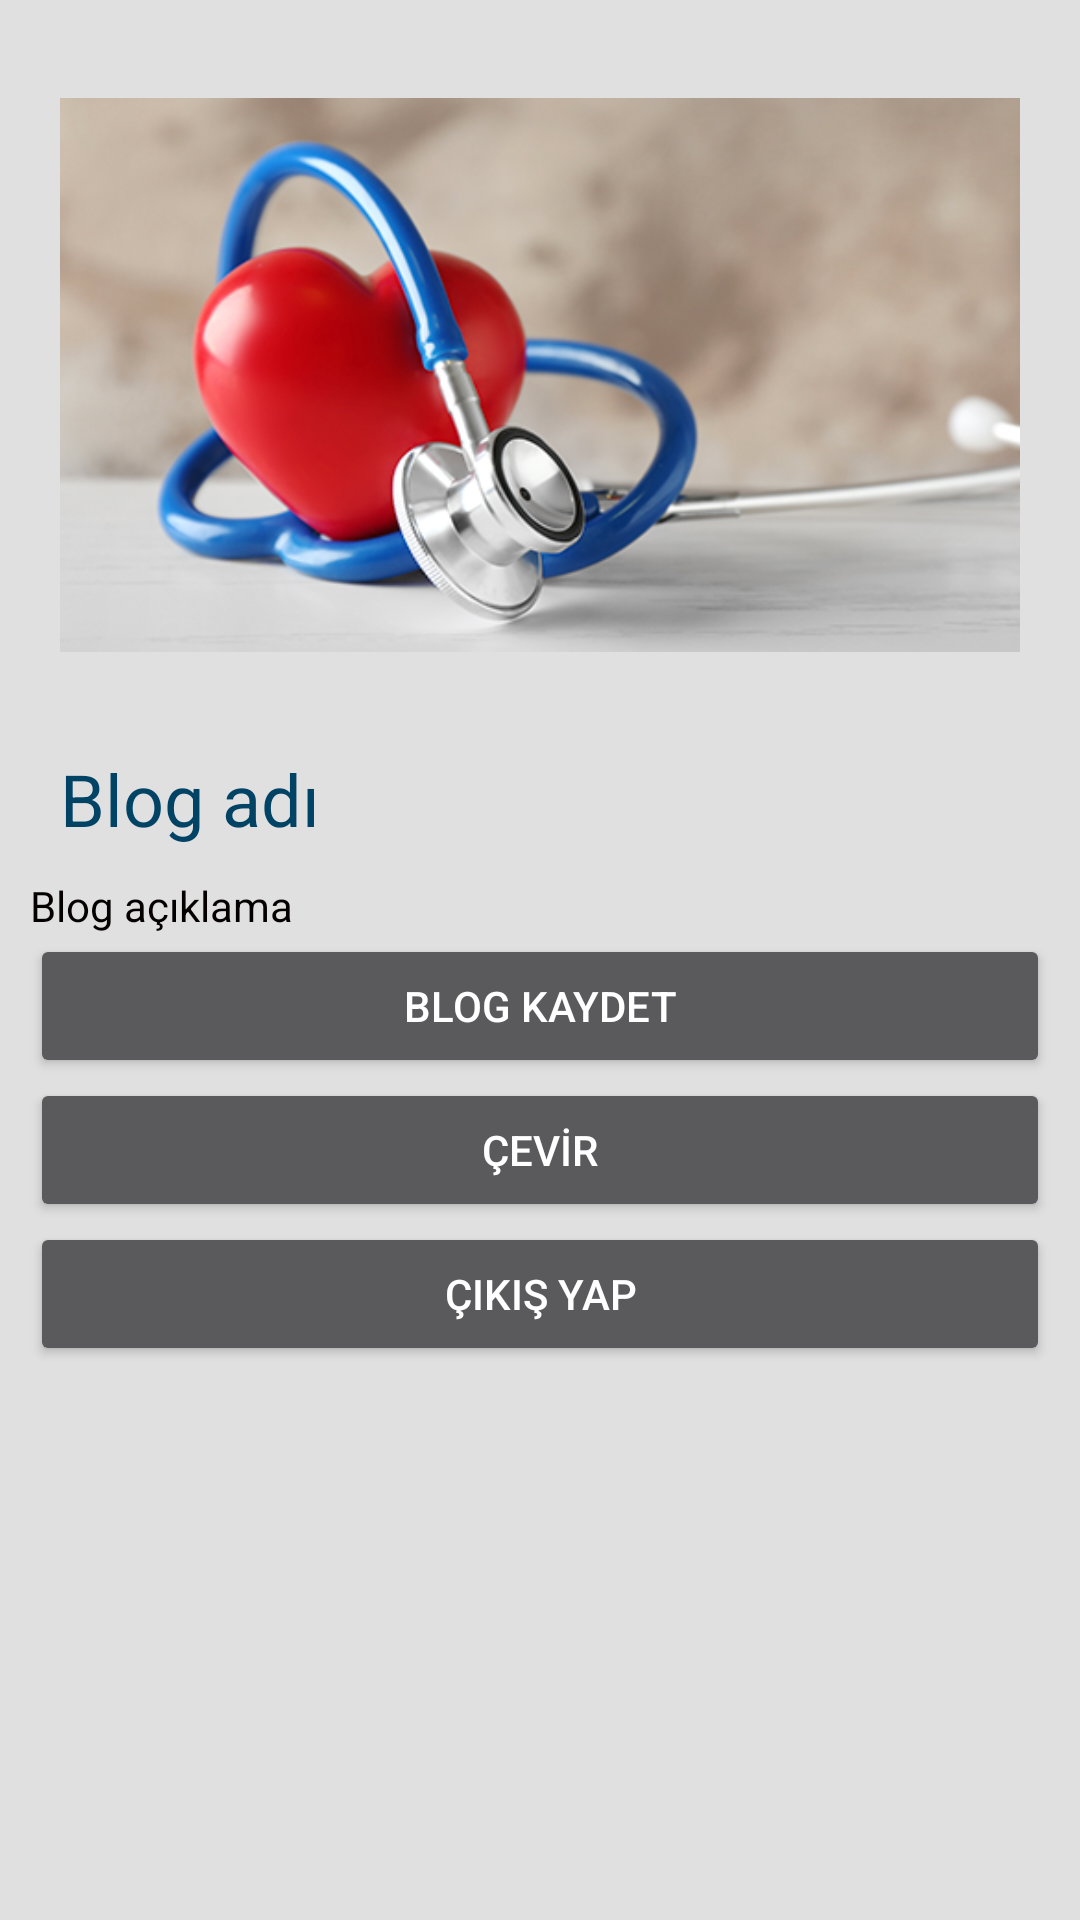

Android layout source for this screen:
<!-- AndroidManifest.xml: application theme Theme.BlogGAM -->
<!-- res/layout/activity_bloglar_detay.xml -->
<?xml version="1.0" encoding="utf-8"?>
<LinearLayout xmlns:android="http://schemas.android.com/apk/res/android"
    xmlns:app="http://schemas.android.com/apk/res-auto"
    xmlns:tools="http://schemas.android.com/tools"
    android:layout_width="match_parent"
    android:layout_height="match_parent"
    android:background="@color/gri"
    android:orientation="vertical"
    tools:context=".Bloglar_detay">

    <ScrollView
        android:layout_width="match_parent"
        android:layout_height="match_parent">


        <LinearLayout
            android:layout_width="match_parent"
            android:layout_height="wrap_content"
            android:orientation="vertical"
            android:paddingLeft="10dp"
            android:paddingRight="10dp">

            <ImageView
                android:id="@+id/detayResim"
                android:layout_width="match_parent"
                android:layout_height="250dp"
                android:paddingLeft="10dp"
                android:paddingRight="10dp"
                android:src="@drawable/saglik" />

            <TextView
                android:id="@+id/detayAdi"
                android:layout_width="match_parent"
                android:layout_height="wrap_content"
                android:paddingLeft="10dp"
                android:paddingRight="10dp"
                android:text="Blog adı"
                android:textColor="@color/darkblue"
                android:textSize="24sp" />

            <TextView
                android:id="@+id/detayAciklama"
                android:layout_width="match_parent"
                android:layout_height="wrap_content"
                android:layout_marginTop="10dp"
                android:text="Blog açıklama"
                android:textColor="#050000" />

            <Button
                android:id="@+id/blogdetaykaydetbutton"
                android:layout_width="match_parent"
                android:layout_height="wrap_content"
                android:text="Blog Kaydet" />

            <Button
                android:id="@+id/cevir"
                android:layout_width="match_parent"
                android:layout_height="wrap_content"
                android:text="ÇEVİR" />

            <Button
                android:id="@+id/blogdetaycikisyapbutton"
                android:layout_width="match_parent"
                android:layout_height="wrap_content"
                android:text="Çıkış Yap" />
        </LinearLayout>
    </ScrollView>

</LinearLayout>
<!-- resources referenced by this layout -->
<resources>
  <color name="darkblue">#004365</color>
  <color name="gri">#e0e0e0</color>
  <!-- drawable saglik: png bitmap (drawable, 206036 bytes) -->
  <style name="Theme.BlogGAM" parent="Base.Theme.BlogGAM" />
  <style name="Base.Theme.BlogGAM" parent="Theme.MaterialComponents.NoActionBar">
          
          
      </style>
</resources>
